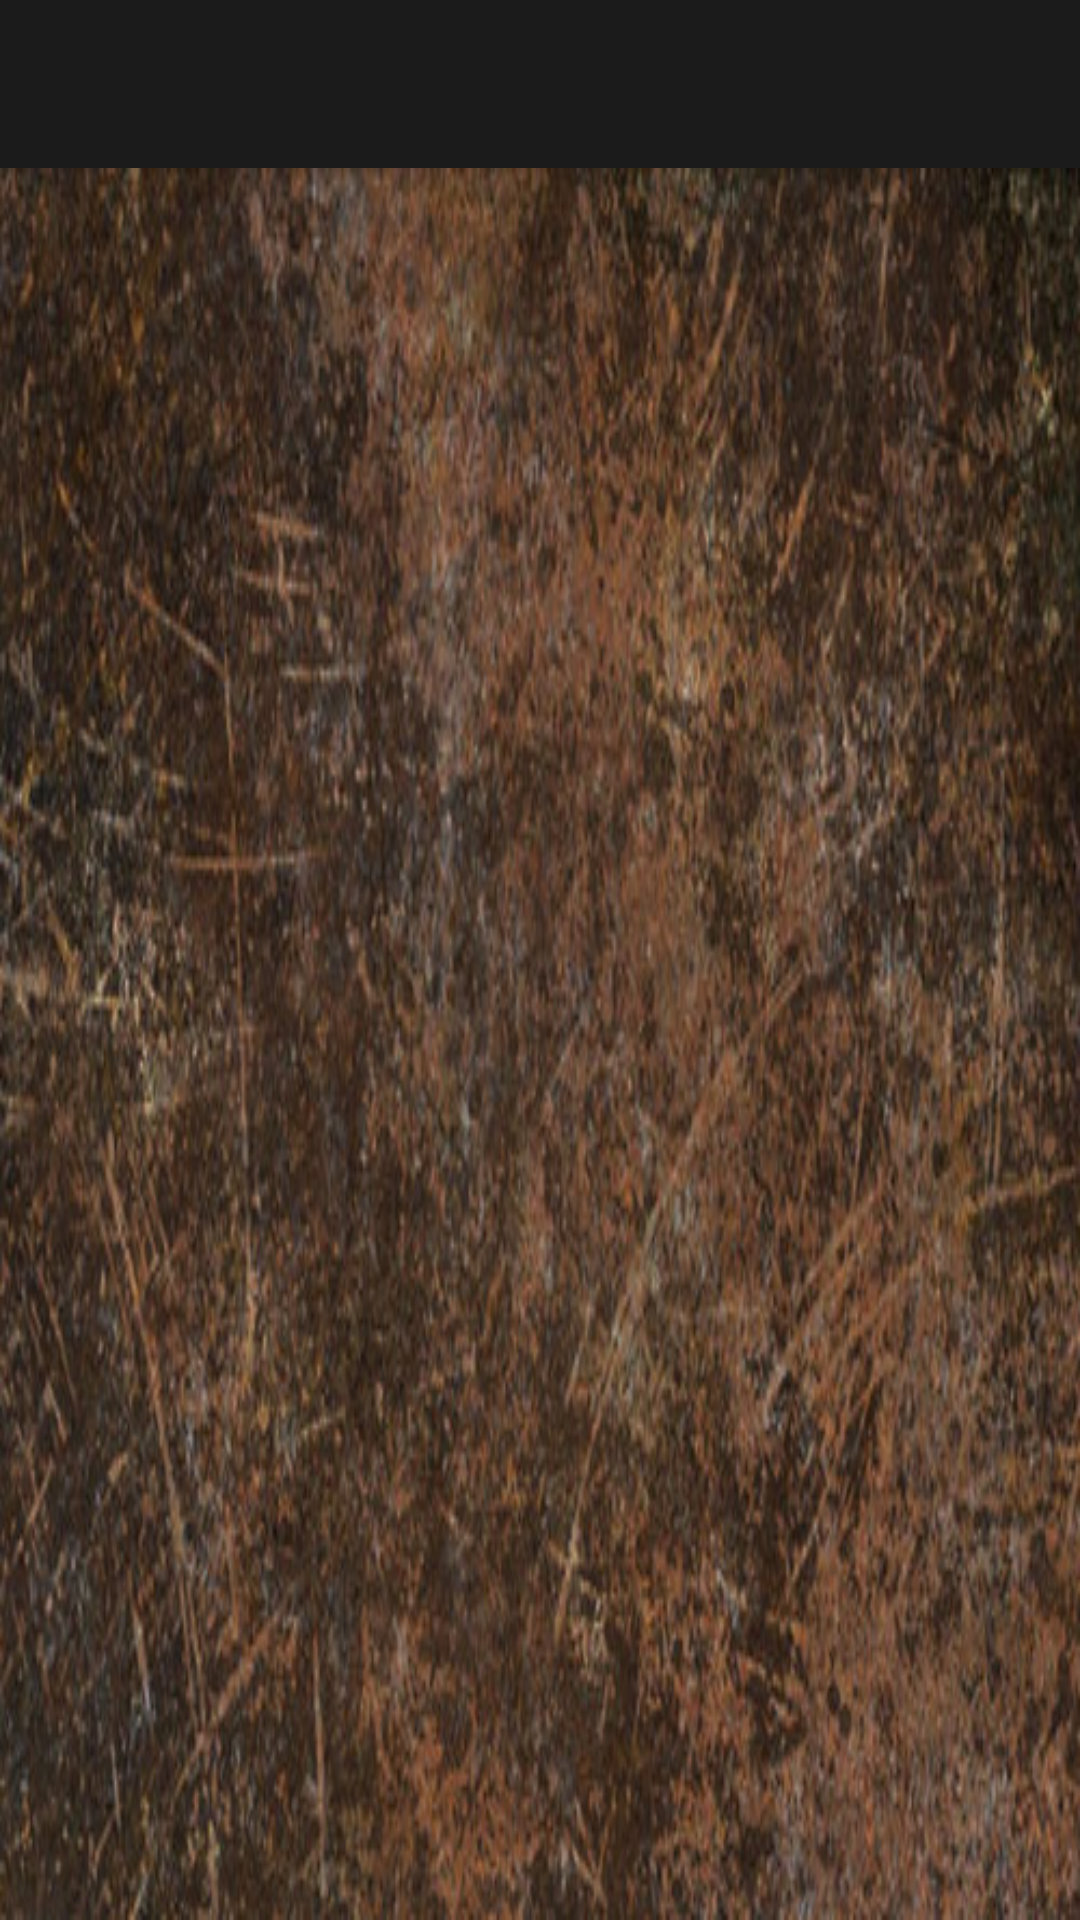

Here is an Android app screen rendered from its layout file. Give the layout XML and the strings, colors and styles it references.
<!-- AndroidManifest.xml: application theme AppTheme -->
<!-- res/layout/activity_main.xml -->
<?xml version="1.0" encoding="utf-8"?>
<android.support.design.widget.CoordinatorLayout xmlns:android="http://schemas.android.com/apk/res/android"
    xmlns:app="http://schemas.android.com/apk/res-auto"
    xmlns:tools="http://schemas.android.com/tools"
    android:layout_width="match_parent"
    android:layout_height="match_parent"
    android:padding="0dp"
    tools:context="app.ie.mymagiccards.activity.MainActivity">

    <android.support.design.widget.AppBarLayout
        android:layout_width="match_parent"
        android:layout_height="wrap_content"
        android:background="@color/colorPrimaryDark"
        android:theme="@style/AppTheme.AppBarOverlay">

        <android.support.v7.widget.Toolbar
            android:id="@+id/toolbar"
            android:layout_width="wrap_content"
            android:layout_height="?attr/actionBarSize"
            android:background="?attr/colorPrimary"
            android:contentInsetEnd="0dp"
            android:contentInsetLeft="0dp"
            android:contentInsetRight="0dp"
            android:contentInsetStart="0dp"
            android:gravity="start"
            app:contentInsetEnd="0dp"
            app:contentInsetLeft="0dp"
            app:contentInsetRight="0dp"
            app:contentInsetStart="0dp"
            app:popupTheme="@style/AppTheme.PopupOverlay">


        </android.support.v7.widget.Toolbar>

    </android.support.design.widget.AppBarLayout>

    <include layout="@layout/content_main" />


</android.support.design.widget.CoordinatorLayout>
<!-- res/layout/content_main.xml (included above) -->
<?xml version="1.0" encoding="utf-8"?>
<android.support.constraint.ConstraintLayout xmlns:android="http://schemas.android.com/apk/res/android"
    xmlns:app="http://schemas.android.com/apk/res-auto"
    xmlns:tools="http://schemas.android.com/tools"
    android:layout_width="match_parent"
    android:layout_height="match_parent"
    app:layout_behavior="@string/appbar_scrolling_view_behavior"
    tools:context="app.ie.mymagiccards.activity.MainActivity"
    tools:showIn="@layout/activity_main"
    android:background="@drawable/rust">

    <android.support.v7.widget.RecyclerView
        android:id="@+id/recyclerView"
        android:layout_width="match_parent"
        android:layout_height="match_parent"
        android:layout_marginBottom="8dp"
        android:layout_marginEnd="8dp"
        android:layout_marginStart="8dp"
        android:layout_marginTop="8dp"
        app:layout_constraintBottom_toBottomOf="parent"
        app:layout_constraintEnd_toEndOf="parent"
        app:layout_constraintStart_toStartOf="parent"
        app:layout_constraintTop_toTopOf="parent" />
</android.support.constraint.ConstraintLayout>
<!-- resources referenced by this layout -->
<resources>
  <color name="colorPrimaryDark">#1b1b1b</color>
  <!-- drawable rust: jpg bitmap (drawable, 75821 bytes) -->
  <style name="AppTheme.AppBarOverlay" parent="ThemeOverlay.AppCompat.Dark.ActionBar" />
  <style name="AppTheme.PopupOverlay" parent="ThemeOverlay.AppCompat.Light" />
  <style name="AppTheme" parent="Theme.AppCompat.Light.DarkActionBar">
          
          <item name="colorPrimary">@color/colorPrimaryDark</item>
          <item name="colorPrimaryDark">@color/colorPrimaryDark</item>
          <item name="colorAccent">@color/colorAccent</item>
          <item name="windowActionBar">false</item>
          <item name="windowNoTitle">true</item>
      </style>
  <color name="colorAccent">#ffffff</color>
</resources>
